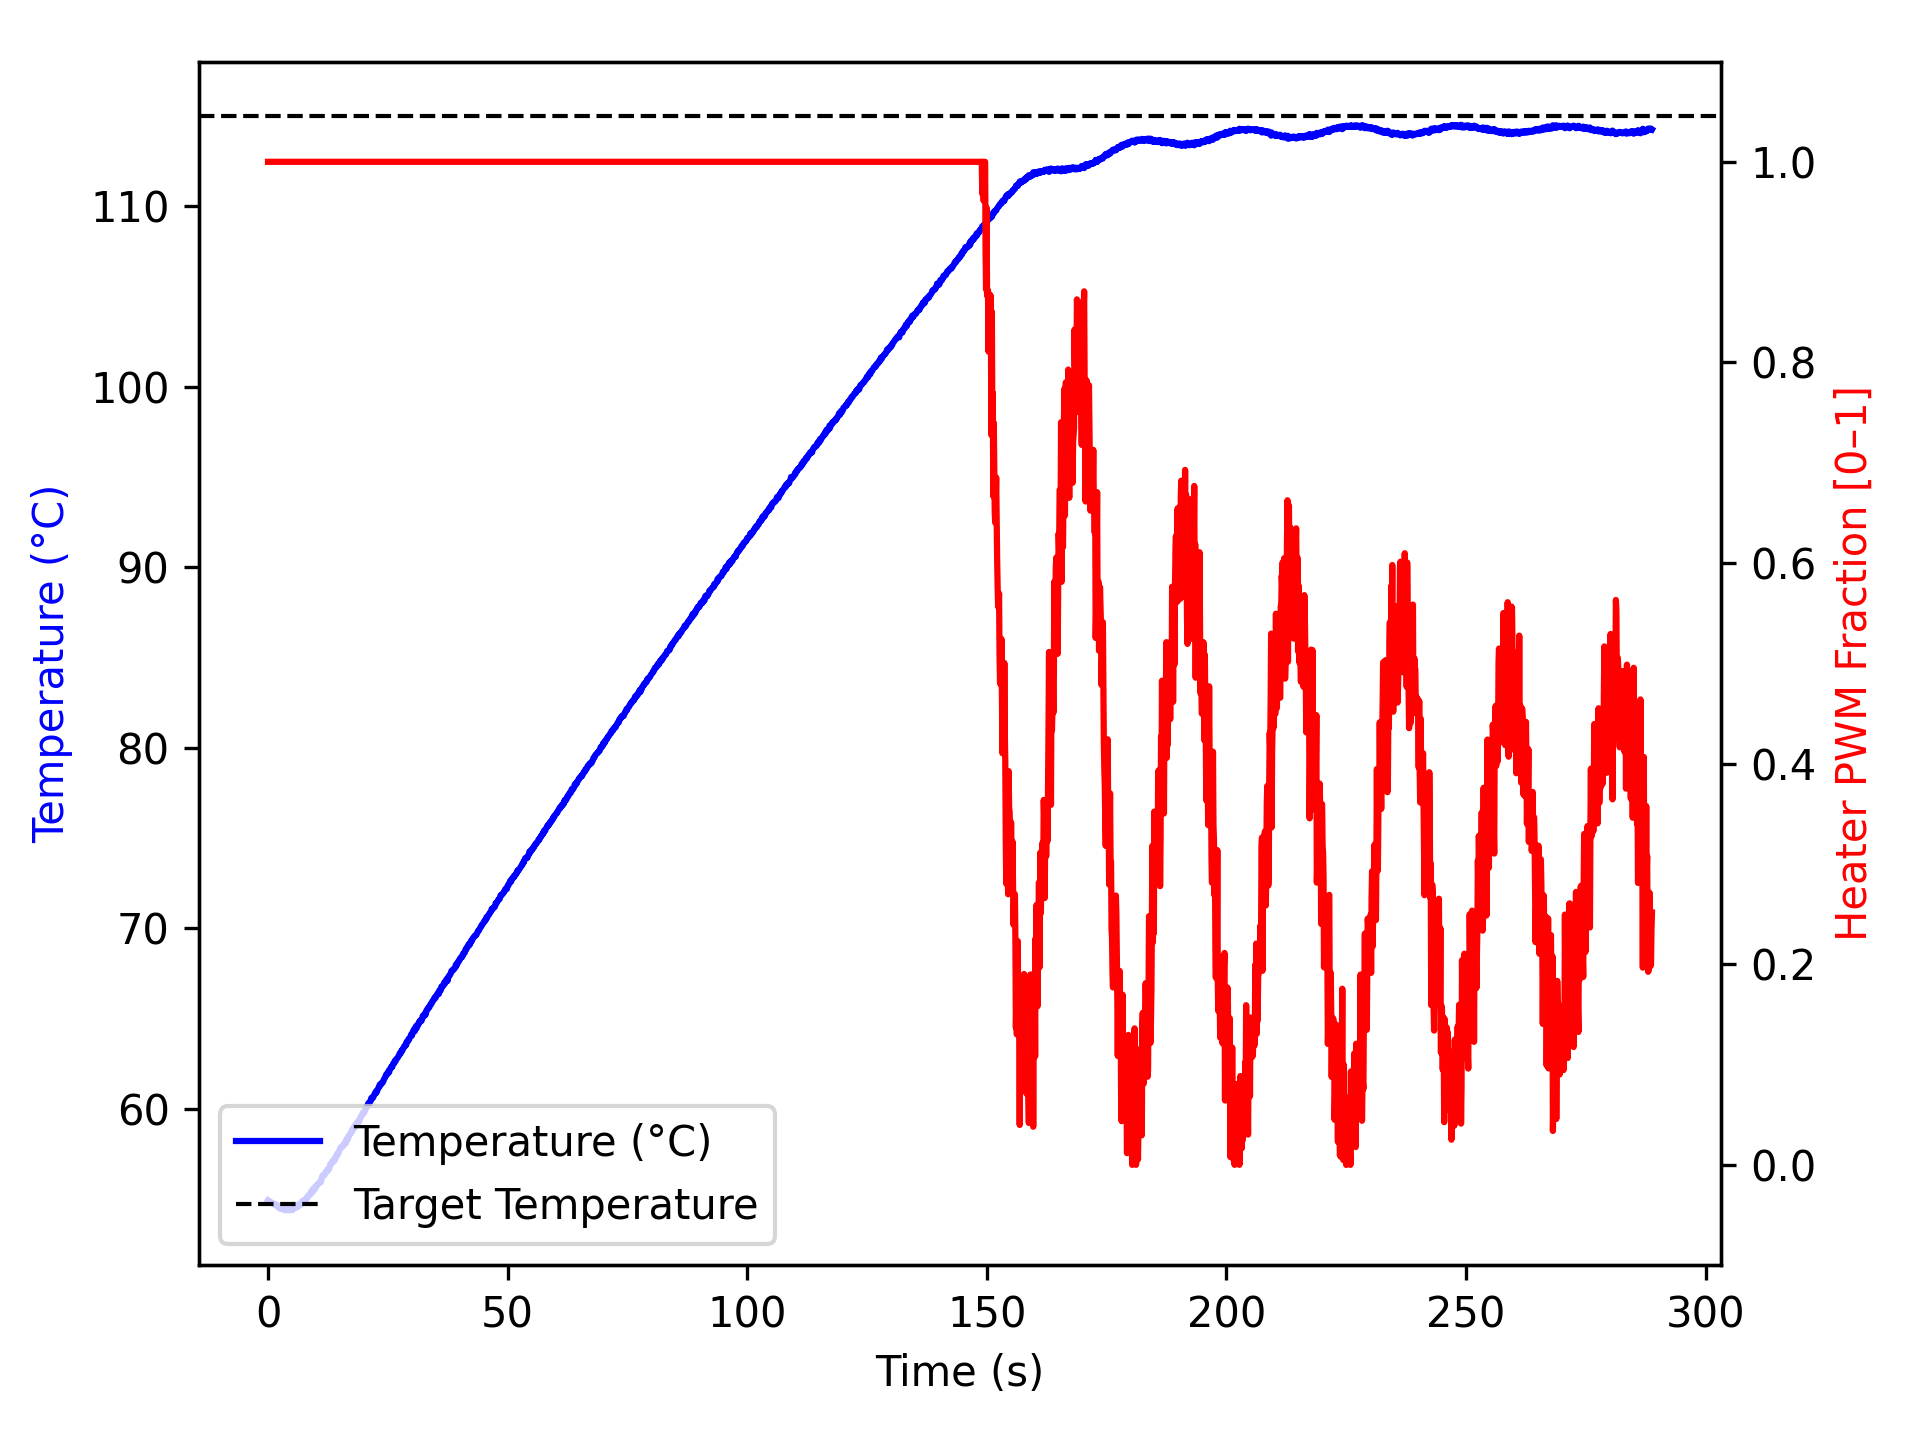

Values plotted in this chart, from the file beside it:
time_ms, temperature, heater
2, 54.93, 1.0
1104, 54.72, 1.0
1205, 54.7, 1.0
1307, 54.74, 1.0
1408, 54.7, 1.0
1509, 54.7, 1.0
1610, 54.65, 1.0
1711, 54.68, 1.0
1812, 54.67, 1.0
1913, 54.62, 1.0
2014, 54.57, 1.0
2116, 54.62, 1.0
2217, 54.55, 1.0
2318, 54.49, 1.0
2420, 54.55, 1.0
2521, 54.52, 1.0
2622, 54.45, 1.0
2723, 54.52, 1.0
2824, 54.45, 1.0
2926, 54.43, 1.0
3027, 54.49, 1.0
3128, 54.49, 1.0
3230, 54.45, 1.0
3331, 54.42, 1.0
3432, 54.38, 1.0
3533, 54.45, 1.0
3634, 54.37, 1.0
3736, 54.37, 1.0
3836, 54.43, 1.0
3937, 54.4, 1.0
4039, 54.42, 1.0
4140, 54.41, 1.0
4241, 54.42, 1.0
4342, 54.42, 1.0
4443, 54.43, 1.0
4545, 54.36, 1.0
4646, 54.4, 1.0
4747, 54.43, 1.0
4848, 54.47, 1.0
4948, 54.45, 1.0
5048, 54.42, 1.0
5148, 54.38, 1.0
5248, 54.43, 1.0
5348, 54.52, 1.0
5448, 54.5, 1.0
5548, 54.52, 1.0
5648, 54.49, 1.0
5748, 54.49, 1.0
5848, 54.52, 1.0
5948, 54.59, 1.0
6048, 54.59, 1.0
6148, 54.57, 1.0
6248, 54.56, 1.0
6348, 54.59, 1.0
6448, 54.72, 1.0
6548, 54.65, 1.0
6648, 54.72, 1.0
6749, 54.7, 1.0
6851, 54.68, 1.0
6952, 54.72, 1.0
... 2,809 more rows
